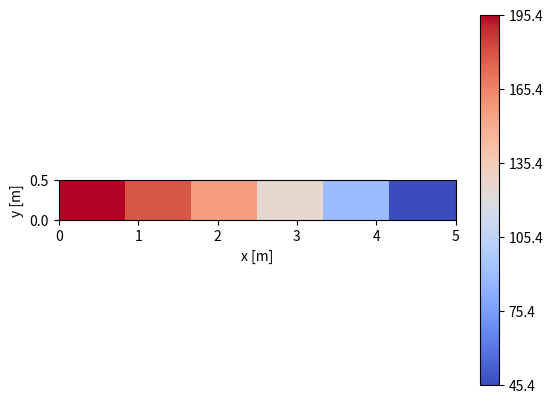
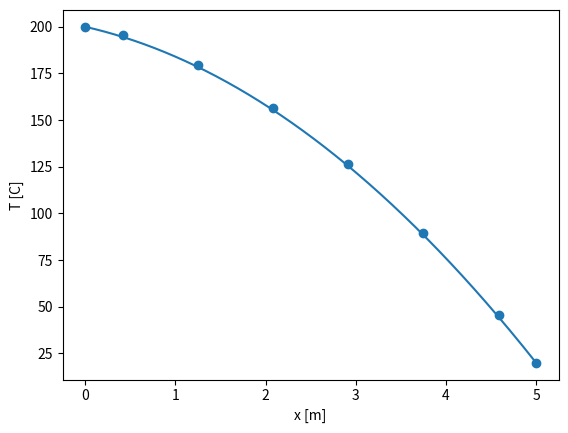

Python code for these plots, in order:

from sympy import symbols, collect, Matrix
import numpy as np
import matplotlib.pyplot as plt

#Steady state
# 1D
# central differencing applied
# only diffusion



N =6

S = 1000
a = 0.5
L = 5
k = 100
T0 = 200

exec(f"T{N+1} = 20")

Lcell = L / N
d = Lcell
V = a * Lcell

Temp = []
coeffMatrix = []
constantMatrix = []

for i in range(N + 2):
    if i==0:
        Temp.append(eval(f'T{i}'))
    elif i==N+1:
        Temp.append(eval(f'T{i}'))        
    else:
        Temp.append(symbols(f'T{i}'))        
        
    

for i in range(1, N + 1):
    if i == 1:
        eqn = (k * a * ((Temp[i + 1] - Temp[i]) / d) - k * a * ((Temp[i] - T0) / (d / 2))) + S * V
        coefficients = collect(eqn, Temp[1:N+1], evaluate=False)
        constantMatrix.append(coefficients[1])
        # print(constantMatrix)
        for j in range(1, N + 1):
            coeffMatrix.append(-1*coefficients.get(Temp[j], 0))
            

    elif i == N:
        eqn = (k * a * ((Temp[N + 1] - Temp[N]) / (d / 2)) - k * a * ((Temp[N] - Temp[N - 1]) / d)) + S * V
        coefficients = collect(eqn, Temp[1:N+1], evaluate=False)
        constantMatrix.append(coefficients[1])
        # print(constantMatrix)

        for j in range(1, N + 1):
            coeffMatrix.append(-1*coefficients.get(Temp[j], 0))
            
    else:
        eqn = (k * a * ((Temp[i + 1] - Temp[i]) / d) - k * a * ((Temp[i] - Temp[i - 1]) / d)) + S * V
        coefficients = collect(eqn, Temp[1:N+1], evaluate=False)
        constantMatrix.append(coefficients[1])
        # print(constantMatrix)

        for j in range(1, N + 1):
            coeffMatrix.append(-1*coefficients.get(Temp[j], 0))
            

# Define variables

coeffFinalMatrix = Matrix(N, N, coeffMatrix)
constantFinalMatrix = Matrix(constantMatrix)

solution = coeffFinalMatrix.inv() * constantFinalMatrix
print(solution)


for u in range(1,N+1):
    Temp[u]=solution[u-1]


#Comparison with analytical solution

dataPoints=[0]

for i in range(1,N+2):
    if i==1 or i==N+1:
        
        dataPoints.append(dataPoints[i-1]+Lcell/2)
        

        

    else:
        
        dataPoints.append(dataPoints[i-1]+Lcell)

newData=[]

for i in range(0,N+1):
    newData.append(i*Lcell)

newTemp=[]
for i in range(0,len(solution)):
    newTemp.append(solution[i])
Nrows=1
Ncols=len(solution)

Y=np.arange(0,2*a,a)
X=np.array(newData)
Z=np.array(newTemp).astype(float).reshape(Nrows,Ncols)


fig, ax=plt.subplots()

ax.pcolormesh(newData,Y,Z,cmap="coolwarm",vmin=Z.min(),vmax=Z.max())


plt.xlabel("x [m]")
plt.ylabel("y [m]")
plt.colorbar(ax.pcolormesh(newData,Y,Z,cmap="coolwarm",vmin=Z.min(),vmax=Z.max()),ax=ax,ticks=np.linspace(Z.min(),Z.max(),N))
ax.set_aspect("equal")
plt.show()


x=np.arange(0,L,0.01)
Analytical=Temp[0]+(x/L)*(Temp[N+1]-Temp[0])+(S*x/(2*k))*(L-x)
plt.scatter(x=dataPoints,y=Temp)
plt.plot(x,Analytical)
plt.xlabel("x [m]")
plt.ylabel("T [C]")


plt.show()
